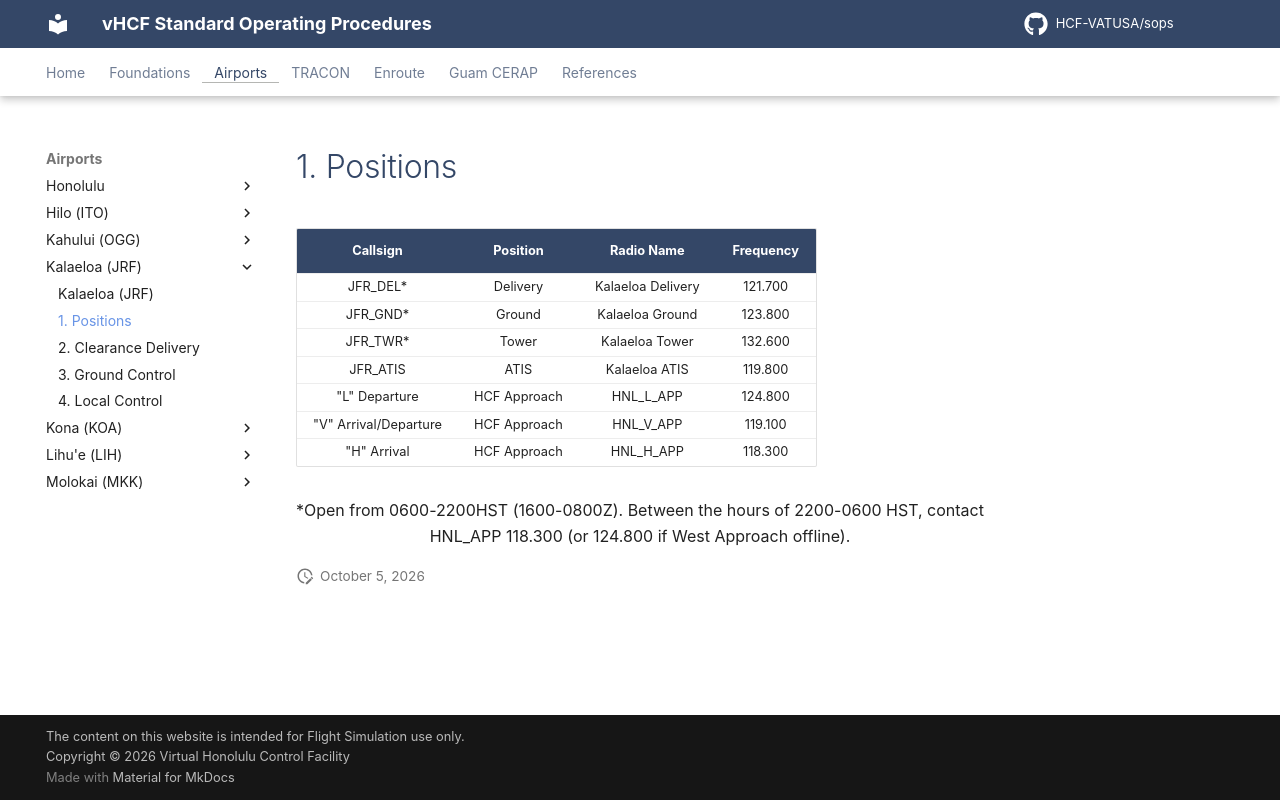

repository: HCF-VATUSA/sops · page: airports/Kalaeloa/positions/index.html · generator: mkdocs

# 1. Positions

| Callsign           | Position          | Radio Name           | Frequency                       |
| :------------------: | :----------------: | :------------------: | :---------------------------: |
| JFR_DEL* | Delivery | Kalaeloa Delivery | 121.700 |
| JFR_GND* | Ground | Kalaeloa Ground | 123.800 |
| JFR_TWR* | Tower | Kalaeloa Tower | 132.600 |
| JFR_ATIS | ATIS | Kalaeloa ATIS | 119.800 |
| "L" Departure | HCF Approach | HNL_L_APP | 124.800 |
| "V" Arrival/Departure | HCF Approach | HNL_V_APP | 119.100 |
| "H" Arrival | HCF Approach | HNL_H_APP | 118.300 |

<p style="text-align: center;">*Open from 0600-2200HST (1600-0800Z). Between the hours of 2200-0600 HST, contact HNL_APP 118.300 (or 124.800 if West Approach offline).</p>
